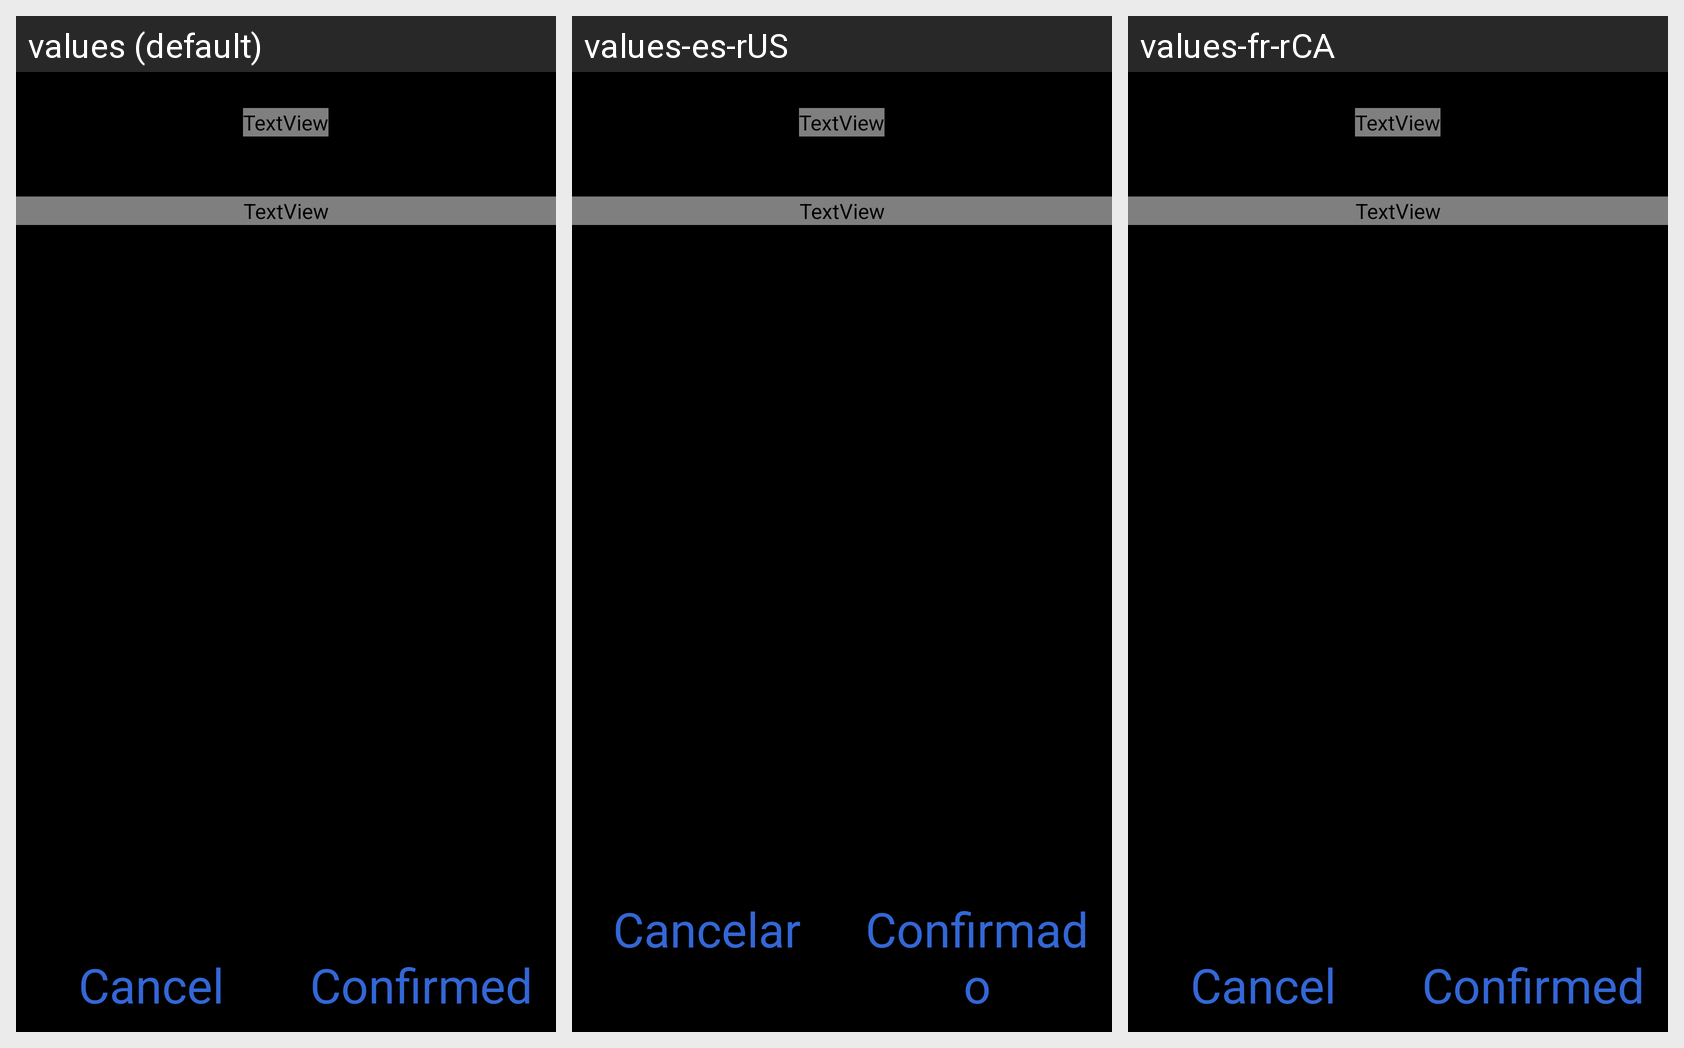

The Android screen below is rendered under several locales of the same app. Produce the string resources it draws, with the default and per-locale values.
Android screen res/layout/factory_reset.xml rendered under 3 locales, left to right: values (default), values-es-rUS, values-fr-rCA. Device: Nexus 5 (rendered at 1080×1920; each locale shown at half size, 540×960, under a caption strip naming it); theme AppTheme.
Strings drawn on this screen, with the default value and each locale's value (text and hints the layout hard-codes appear in the picture but are not listed):

negative_button
  values: Cancel
  values-es-rUS: Cancelar
  values-fr-rCA: Cancel  [not translated; the default value is used]

postive_button
  values: Confirmed
  values-es-rUS: Confirmado
  values-fr-rCA: Confirmed  [not translated; the default value is used]
